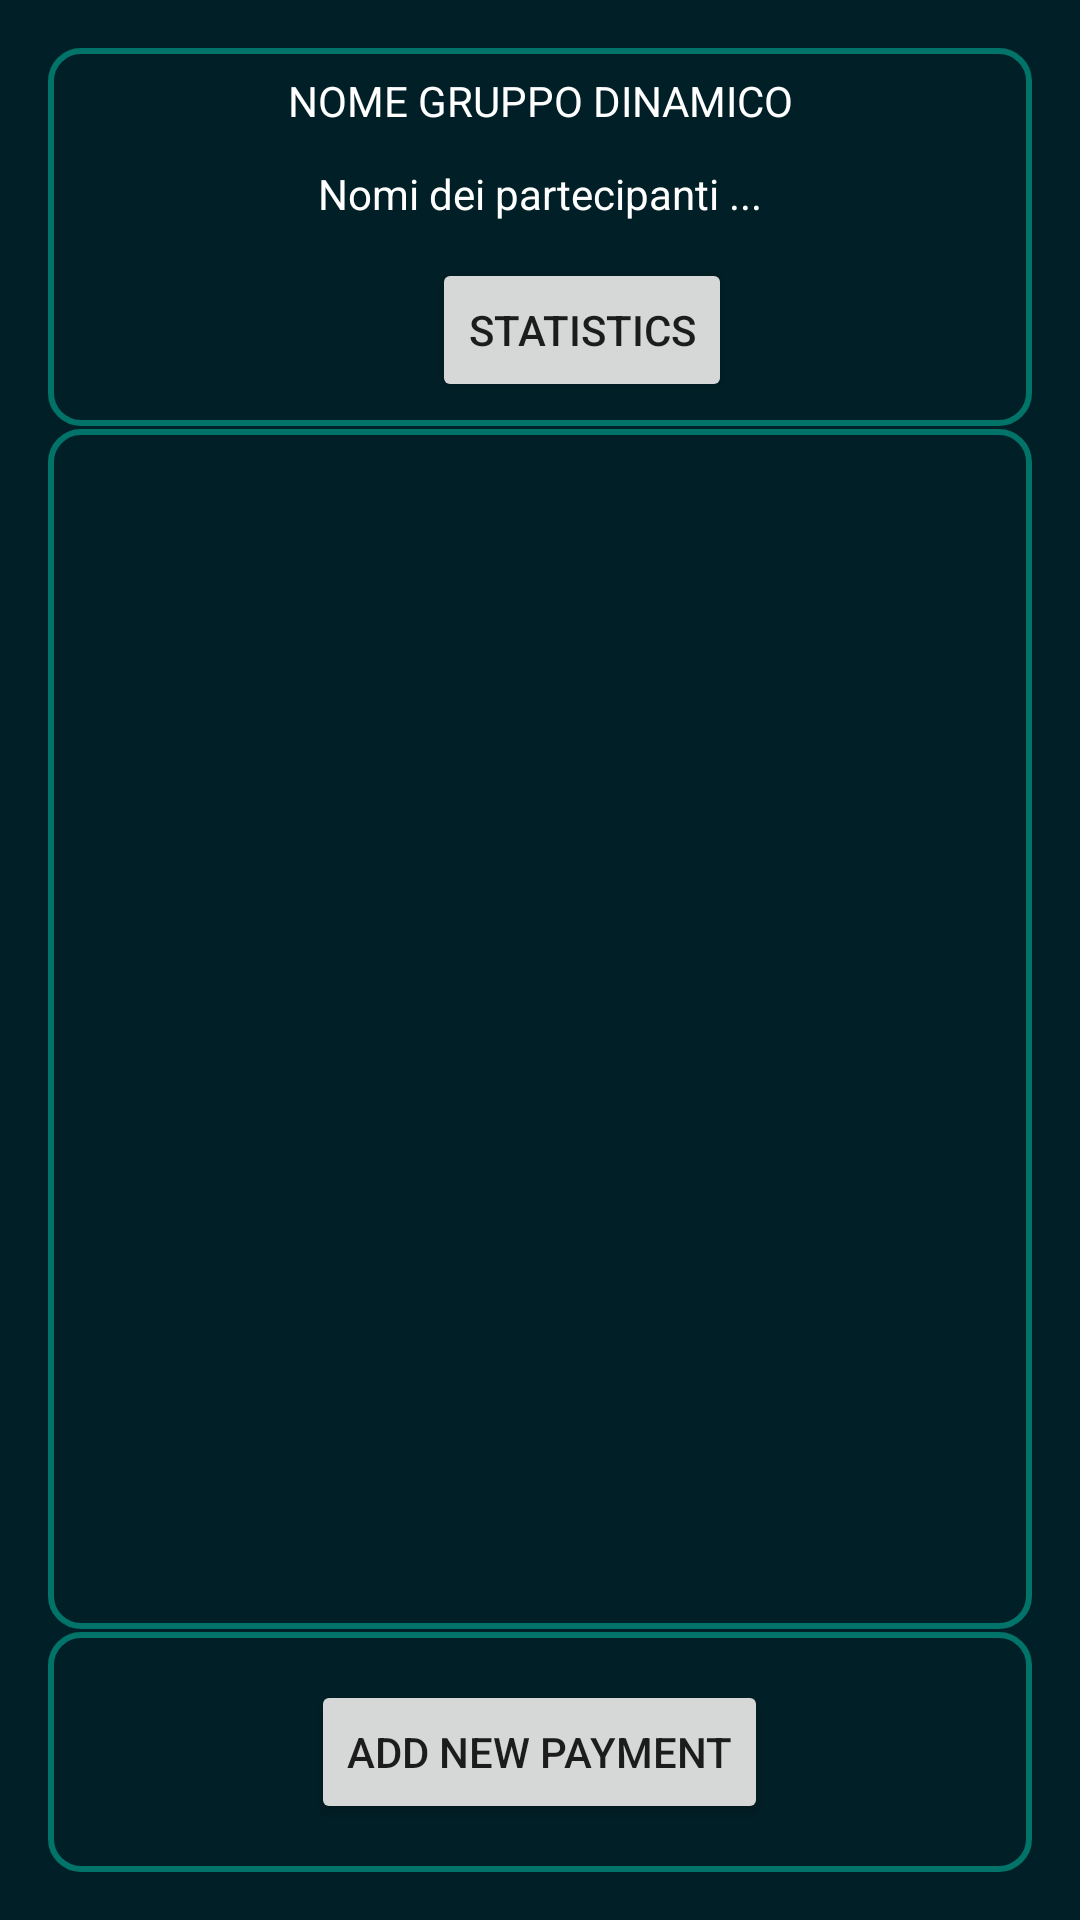

The Android layout XML behind this screen, and the referenced resources:
<!-- AndroidManifest.xml: application theme CustomStyle -->
<!-- res/layout/activity_group.xml -->
<?xml version="1.0" encoding="utf-8"?>
<androidx.constraintlayout.widget.ConstraintLayout xmlns:android="http://schemas.android.com/apk/res/android"
    xmlns:app="http://schemas.android.com/apk/res-auto"
    xmlns:tools="http://schemas.android.com/tools"
    android:layout_width="match_parent"
    android:layout_height="match_parent"
    android:background="@color/colorBackground"
    android:padding="16dp"
    tools:context=".GroupActivity">

    <LinearLayout
        android:id="@+id/linearLayout2"
        android:layout_width="match_parent"
        android:layout_height="wrap_content"
        android:background="@drawable/input_bg"
        android:minHeight="80dp"
        android:orientation="vertical"

        app:layout_constraintEnd_toEndOf="parent"
        app:layout_constraintHorizontal_bias="0.5"
        app:layout_constraintStart_toStartOf="parent"
        app:layout_constraintTop_toTopOf="parent">

        <TextView
            android:id="@+id/groupName"
            android:layout_width="match_parent"
            android:layout_height="wrap_content"
            android:textColor="@color/colorText"
            android:textAlignment="center"
            android:padding="8dp"
            android:text="NOME GRUPPO DINAMICO" />

        <TextView
            android:id="@+id/groupPartecipants"
            android:layout_width="match_parent"
            android:layout_height="wrap_content"
            android:textColor="@color/colorText"
            android:padding="4dp"
            android:textAlignment="center"
            android:text="Nomi dei partecipanti ..." />

        <LinearLayout
            android:layout_width="match_parent"
            android:layout_height="match_parent"
            android:orientation="horizontal"
            android:padding="8dp">

            <ImageView
                android:id="@+id/back_arrow"
                android:layout_width="wrap_content"
                android:layout_height="wrap_content"
                app:srcCompat="@drawable/ic_back_arrow"
                android:baselineAlignBottom="true"
                android:layout_marginRight="60dp"
                android:layout_marginLeft="60dp"/>

            <Button
                android:id="@+id/groupStatsBtn"
                android:layout_width="wrap_content"
                android:layout_height="wrap_content"
                android:text="STATISTICS"
                app:layout_constraintEnd_toEndOf="parent"
                android:baselineAlignBottom="true"
                tools:layout_editor_absoluteY="8dp" />
        </LinearLayout>
    </LinearLayout>

    <ListView
        android:id="@+id/group_list_view"
        android:layout_width="match_parent"
        android:layout_height="400dp"
        android:background="@drawable/input_bg"
        android:minHeight="360dp"
        android:orientation="vertical"
        app:layout_constraintBottom_toTopOf="@+id/constaint_bottom_group"
        app:layout_constraintEnd_toEndOf="parent"
        app:layout_constraintStart_toStartOf="parent"
        app:layout_constraintTop_toBottomOf="@+id/linearLayout2" >

    </ListView>



    <LinearLayout
        android:id="@+id/constaint_bottom_group"
        android:layout_width="match_parent"
        android:layout_height="wrap_content"
        android:background="@drawable/input_bg"
        android:minHeight="80dp"
        android:orientation="vertical"
        android:layout_marginTop="8dp"
        android:padding="16dp"
        app:layout_constraintBottom_toBottomOf="parent"
        app:layout_constraintEnd_toEndOf="parent"
        app:layout_constraintHorizontal_bias="0.5"
        app:layout_constraintStart_toStartOf="parent">

        <Button
            android:id="@+id/addPaymentsBtn"
            android:layout_width="wrap_content"
            android:layout_height="wrap_content"
            android:layout_gravity="center"
            android:text="ADD NEW PAYMENT"
            app:layout_constraintBottom_toBottomOf="parent"
            app:layout_constraintEnd_toEndOf="parent"
            app:layout_constraintStart_toStartOf="parent"
            app:layout_constraintTop_toTopOf="parent" />
    </LinearLayout>

</androidx.constraintlayout.widget.ConstraintLayout>
<!-- resources referenced by this layout -->
<resources>
  <color name="colorBackground">#011F26</color>
  <color name="colorText">#FFFFFFFF</color>
  <!-- drawable input_bg (drawable) -->
  <?xml version="1.0" encoding="utf-8"?>
  <shape xmlns:android="http://schemas.android.com/apk/res/android">
      <stroke android:color="@color/colorLightGreen" android:width="2dp"/>
      <corners android:radius="10dp"/>
  </shape>
  <style name="CustomStyle" parent="Theme.PayShare">
          
          <item name="colorPrimary">#002CA4</item>
          <item name="colorPrimaryVariant">#3A35CB</item>
          <item name="colorOnPrimary">#F2EDEB</item>
          
          <item name="colorSecondary">#35CCD0</item>
          <item name="colorSecondaryVariant">#207376</item>
          <item name="colorOnSecondary">#D55353</item>
          
          
      </style>
  <color name="colorLightGreen">#027368</color>
  <style name="Theme.PayShare" parent="Theme.MaterialComponents.DayNight.DarkActionBar">
          
          <item name="colorPrimary">@color/purple_500</item>
          <item name="colorPrimaryVariant">@color/purple_700</item>
          <item name="colorOnPrimary">@color/white</item>
          
          <item name="colorSecondary">@color/teal_200</item>
          <item name="colorSecondaryVariant">@color/teal_700</item>
          <item name="colorOnSecondary">@color/black</item>
          
          <item name="android:statusBarColor" tools:targetApi="l">?attr/colorPrimaryVariant</item>
          
      </style>
  <color name="purple_500">#FF6200EE</color>
  <color name="purple_700">#FF3700B3</color>
  <color name="white">#FFFFFFFF</color>
  <color name="teal_200">#FF03DAC5</color>
  <color name="teal_700">#FF018786</color>
  <color name="black">#FF000000</color>
</resources>
